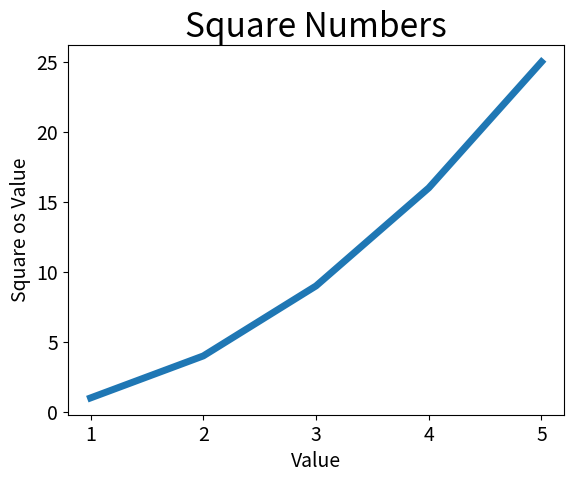

Write Python code to recreate this figure.
import matplotlib.pyplot as plt

input_values = [1, 2, 3, 4, 5]
squares = [1, 4 , 9, 16, 25]
plt.plot(input_values, squares, linewidth=5)
# Define o título do grafico e nomeia os eixos
plt.title("Square Numbers", fontsize=24)
plt.xlabel("Value", fontsize = 14)
plt.ylabel("Square os Value", fontsize=14)
# Define o tamanho dos rótulos das marcações
plt.tick_params(axis='both', labelsize = 14)
plt.show()